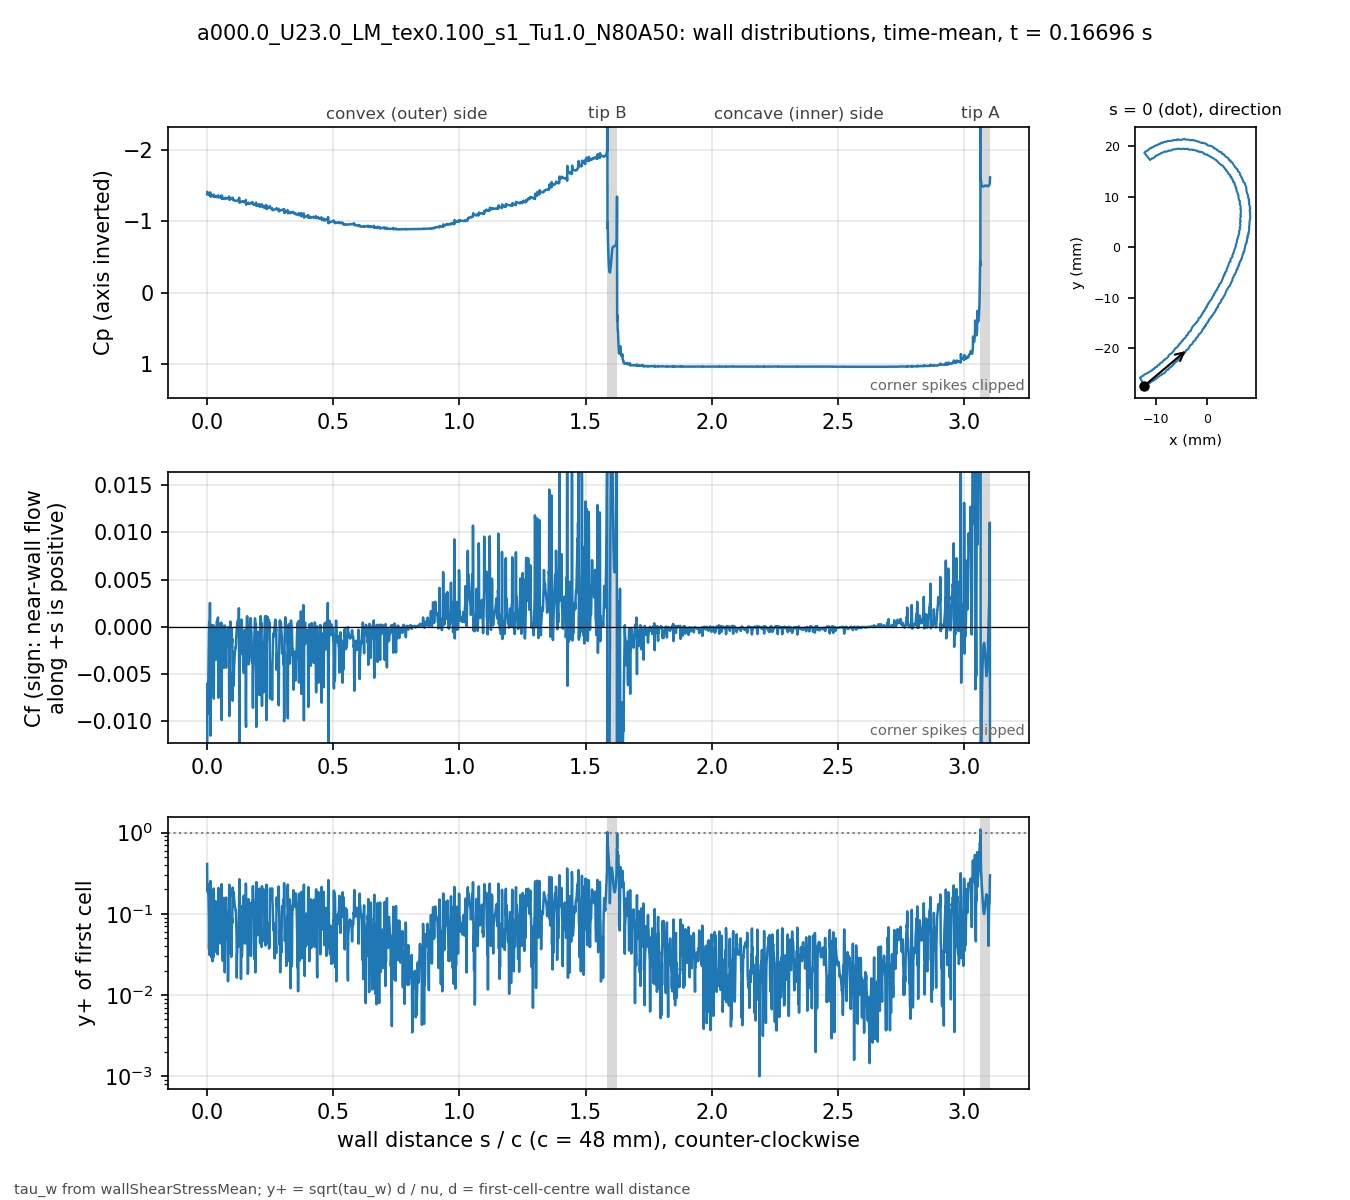

The file beside this chart, header and first rows:
# a000.0_U23.0_LM_tex0.100_s1_Tu1.0_N80A…, p_inf=0; Cf signed by near-wall flow dir…
patch, s_over_c, x_m, y_m, Cp, Cf, yplus, d_first_m
blade, 0.000000, -0.01235, -0.02743, -1.383, -0.03399, 0.4104, 2.0751e-06
blade, 0.000834, -0.01231, -0.02741, -1.416, -0.006822, 0.1993, 2.249e-06
blade, 0.001668, -0.01228, -0.0274, -1.398, -0.009214, 0.2312, 2.2454e-06
blade, 0.002504, -0.01224, -0.02738, -1.395, -0.005941, 0.1848, 2.2356e-06
blade, 0.003346, -0.0122, -0.02737, -1.396, -0.006854, 0.1986, 2.2363e-06
blade, 0.004181, -0.01216, -0.02735, -1.385, -0.007217, 0.2047, 2.2467e-06
blade, 0.005019, -0.01213, -0.02733, -1.38, -0.005127, 0.1711, 2.2272e-06
blade, 0.005867, -0.0121, -0.0273, -1.375, -0.003665, 0.142, 2.1867e-06
blade, 0.006736, -0.01207, -0.02727, -1.374, -0.001702, 0.09391, 2.1217e-06
blade, 0.007638, -0.01204, -0.02724, -1.374, 0.0002444, 0.03676, 2.1919e-06
blade, 0.008473, -0.01201, -0.02722, -1.377, 0.0005343, 0.05529, 2.2294e-06
blade, 0.009367, -0.01197, -0.02721, -1.377, 0.0001986, 0.03107, 2.0554e-06
blade, 0.0103, -0.01192, -0.02721, -1.38, -0.0004467, 0.04441, 1.9588e-06
blade, 0.01128, -0.01187, -0.02721, -1.376, 0.002528, 0.1006, 1.8645e-06
blade, 0.01231, -0.01182, -0.02722, -1.408, -0.005902, 0.1689, 2.0489e-06
blade, 0.01316, -0.01179, -0.02721, -1.352, -0.01151, 0.2535, 2.2029e-06
blade, 0.01409, -0.01176, -0.02717, -1.362, -0.003057, 0.1176, 1.983e-06
blade, 0.01504, -0.01174, -0.02713, -1.353, -0.003624, 0.1253, 1.94e-06
blade, 0.01602, -0.01171, -0.02709, -1.354, -0.001229, 0.07194, 1.9132e-06
blade, 0.017, -0.01169, -0.02705, -1.353, -0.0001748, 0.0292, 2.0588e-06
blade, 0.01786, -0.01166, -0.02702, -1.356, 0.0002054, 0.03463, 2.252e-06
blade, 0.0187, -0.01162, -0.027, -1.356, -0.0004876, 0.05315, 2.2437e-06
blade, 0.01954, -0.01159, -0.02699, -1.357, -0.0003046, 0.04198, 2.2423e-06
blade, 0.02038, -0.01155, -0.02697, -1.357, -0.0004526, 0.05115, 2.2411e-06
blade, 0.02122, -0.01151, -0.02696, -1.357, -0.0001199, 0.02604, 2.2167e-06
blade, 0.02208, -0.01147, -0.02694, -1.359, -0.0001433, 0.02745, 2.1377e-06
blade, 0.02297, -0.01143, -0.02694, -1.36, -0.0005032, 0.05015, 2.0841e-06
blade, 0.02388, -0.01139, -0.02693, -1.362, -0.001078, 0.0733, 2.0806e-06
blade, 0.02477, -0.01135, -0.02693, -1.36, 0.0001698, 0.02904, 2.0771e-06
blade, 0.02568, -0.0113, -0.02692, -1.376, -0.005308, 0.1714, 2.1932e-06
blade, 0.02651, -0.01127, -0.0269, -1.347, -0.007599, 0.2045, 2.187e-06
blade, 0.02742, -0.01124, -0.02686, -1.35, -0.002849, 0.1183, 2.0668e-06
blade, 0.02832, -0.01122, -0.02683, -1.346, -0.002849, 0.1186, 2.0705e-06
blade, 0.02923, -0.01119, -0.02679, -1.346, -0.001604, 0.08912, 2.074e-06
blade, 0.03013, -0.01117, -0.02676, -1.345, -0.0004998, 0.05203, 2.1696e-06
blade, 0.03097, -0.01113, -0.02673, -1.349, -0.0001975, 0.03397, 2.2537e-06
blade, 0.03181, -0.0111, -0.02672, -1.348, -0.001065, 0.07811, 2.2307e-06
blade, 0.03265, -0.01106, -0.0267, -1.349, -0.001291, 0.08594, 2.2293e-06
blade, 0.03349, -0.01102, -0.02669, -1.349, -0.001038, 0.07698, 2.2276e-06
blade, 0.03434, -0.01099, -0.02667, -1.354, -0.00348, 0.1422, 2.2475e-06
blade, 0.03519, -0.01096, -0.02664, -1.341, -0.003386, 0.1323, 2.1197e-06
blade, 0.03612, -0.01093, -0.0266, -1.344, -0.0006268, 0.05369, 1.9991e-06
blade, 0.03706, -0.01091, -0.02656, -1.344, -0.0002769, 0.03576, 2.0032e-06
blade, 0.038, -0.01089, -0.02653, -1.346, 0.0004418, 0.04526, 2.007e-06
blade, 0.03894, -0.01086, -0.02649, -1.347, 0.0006247, 0.05958, 2.2219e-06
blade, 0.03978, -0.01083, -0.02647, -1.348, 0.0005988, 0.05504, 2.0967e-06
blade, 0.0408, -0.01078, -0.02647, -1.349, 0.0004191, 0.04019, 1.8299e-06
blade, 0.04183, -0.01073, -0.02648, -1.351, -0.0002617, 0.03167, 1.8247e-06
blade, 0.04286, -0.01068, -0.02648, -1.35, 0.0009827, 0.06121, 1.82e-06
blade, 0.04389, -0.01063, -0.02648, -1.367, -0.004174, 0.1395, 2.013e-06
blade, 0.04475, -0.01059, -0.02647, -1.338, -0.007504, 0.208, 2.2383e-06
blade, 0.04561, -0.01056, -0.02644, -1.344, -0.002819, 0.1248, 2.1906e-06
blade, 0.04646, -0.01053, -0.02641, -1.339, -0.00354, 0.14, 2.1928e-06
blade, 0.04732, -0.0105, -0.02638, -1.339, -0.002561, 0.1192, 2.1951e-06
blade, 0.04817, -0.01048, -0.02635, -1.338, -0.002302, 0.1131, 2.1976e-06
blade, 0.04902, -0.01045, -0.02632, -1.338, -0.001799, 0.1001, 2.2011e-06
blade, 0.04987, -0.01042, -0.02629, -1.338, -0.001426, 0.08929, 2.204e-06
blade, 0.05072, -0.01039, -0.02627, -1.338, -0.000902, 0.07107, 2.206e-06
blade, 0.05158, -0.01036, -0.02624, -1.339, -0.0005795, 0.05701, 2.2077e-06
... 3,412 more rows
